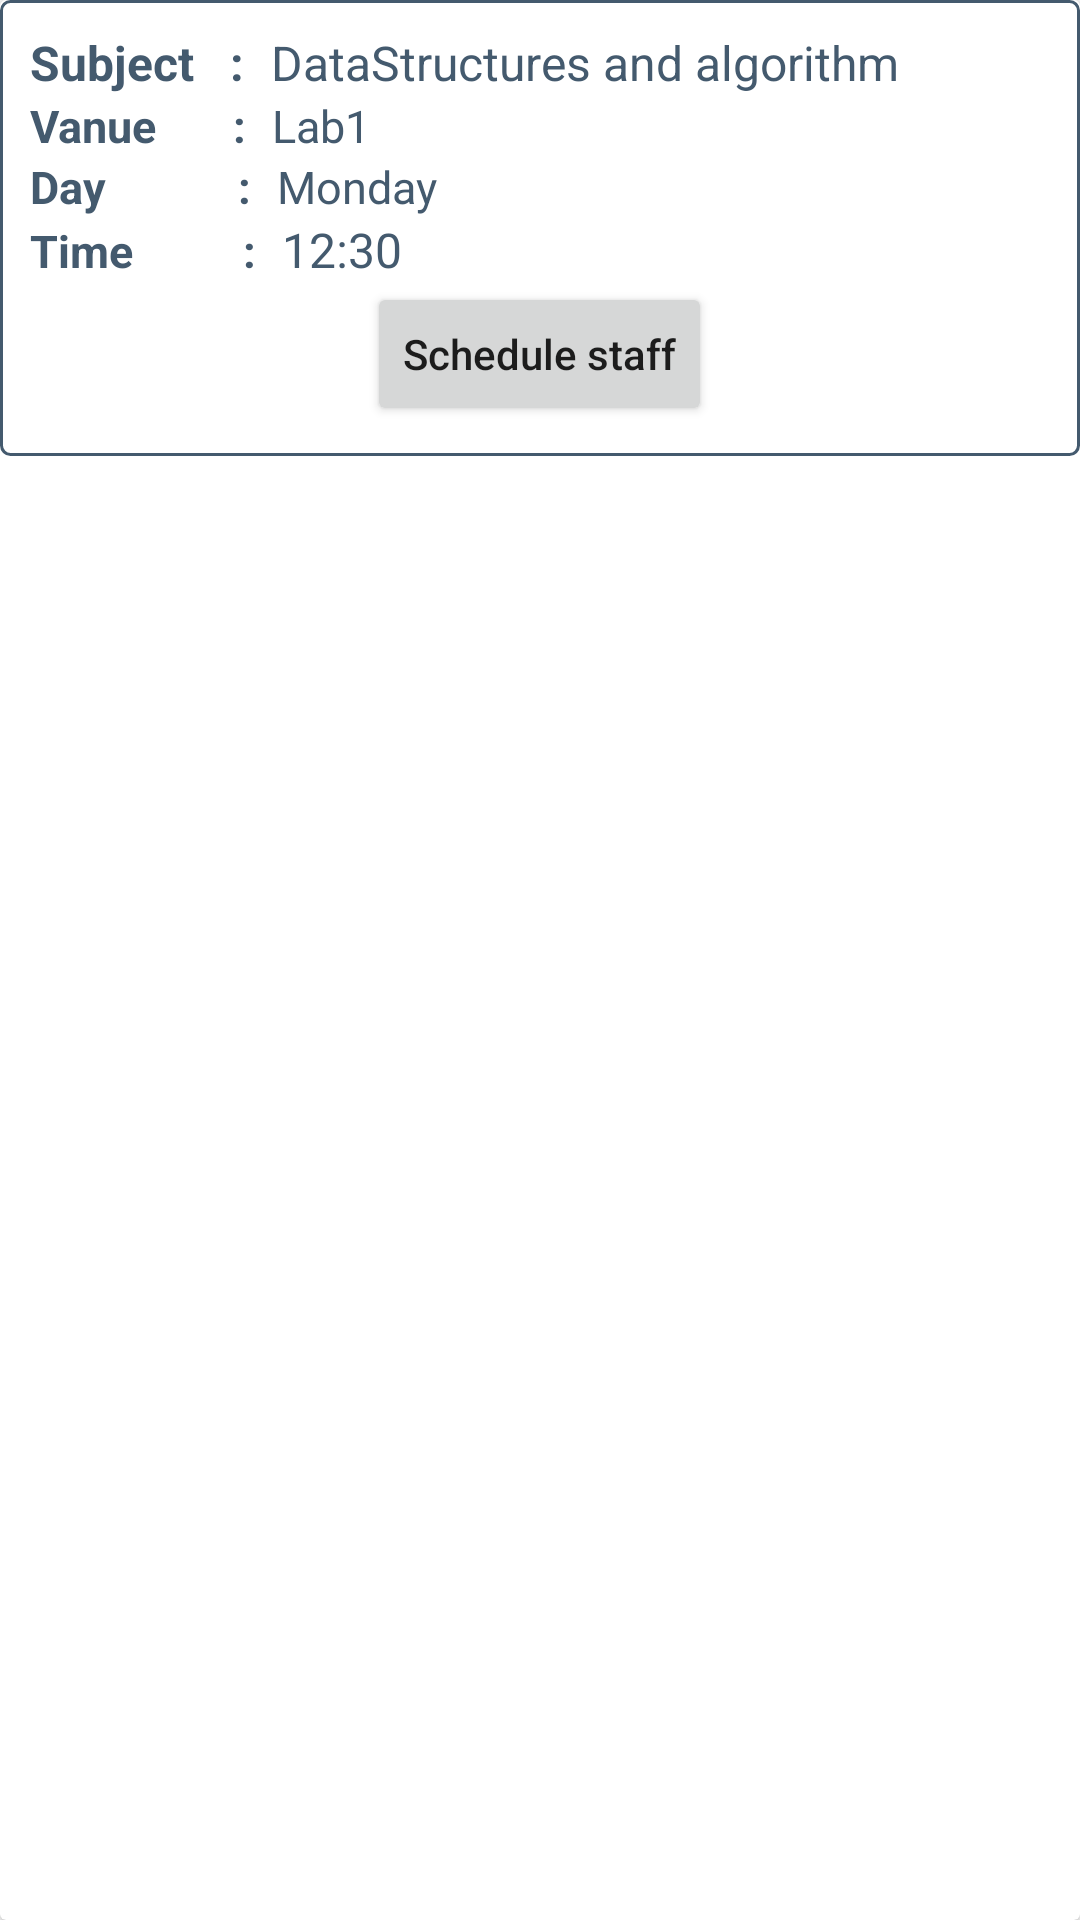

Layout XML and referenced resources for this Android screen:
<!-- AndroidManifest.xml: application theme Theme.StaffSchedulingSystem -->
<!-- res/layout/single_time_table.xml -->
<?xml version="1.0" encoding="utf-8"?>
<androidx.cardview.widget.CardView
    xmlns:android="http://schemas.android.com/apk/res/android"
    android:id="@+id/saturday"
    android:layout_width="match_parent"
    android:layout_height="wrap_content"
    android:background="@color/teal_700"
    android:layout_margin="5dp"
    android:elevation="10dp">

    <RelativeLayout
        android:id="@+id/ttlayout"
        android:background="@drawable/editbackground"
        android:padding="10dp"
        android:layout_width="match_parent"
        android:layout_height="wrap_content">

        <LinearLayout
            android:layout_width="match_parent"
            android:layout_height="wrap_content"
            android:orientation="vertical">

            <LinearLayout
                android:layout_width="match_parent"
                android:layout_height="wrap_content"
                android:orientation="horizontal">
                <TextView
                    android:layout_width="wrap_content"
                    android:layout_height="wrap_content"
                    android:textStyle="bold"
                    android:textColor="@color/teal_700"
                    android:textSize="16sp"
                    android:text="Subject   : "/>
                <TextView
                    android:layout_width="wrap_content"
                    android:layout_height="wrap_content"
                    android:id="@+id/tvSubjectName"
                    android:textColor="@color/teal_700"
                    android:textSize="16sp"
                    android:layout_marginLeft="5dp"
                    android:text="DataStructures and algorithm"/>
            </LinearLayout>

            <LinearLayout
                android:layout_width="match_parent"
                android:layout_height="wrap_content"
                android:orientation="horizontal">
                <TextView
                    android:layout_width="wrap_content"
                    android:layout_height="wrap_content"
                    android:textStyle="bold"
                    android:textColor="@color/teal_700"
                    android:textSize="15sp"
                    android:text="Vanue       : "/>
                <TextView
                    android:layout_width="wrap_content"
                    android:layout_height="wrap_content"
                    android:id="@+id/tvSubjectVanue"
                    android:textColor="@color/teal_700"
                    android:textSize="15sp"
                    android:layout_marginLeft="5dp"
                    android:text="Lab1"/>

            </LinearLayout>

            <LinearLayout
                android:layout_width="match_parent"
                android:layout_height="wrap_content"
                android:orientation="horizontal">
                <TextView
                    android:layout_width="wrap_content"
                    android:layout_height="wrap_content"
                    android:textStyle="bold"
                    android:textColor="@color/teal_700"
                    android:textSize="15sp"
                    android:text="Day            : "/>
                <TextView
                    android:layout_width="wrap_content"
                    android:layout_height="wrap_content"
                    android:id="@+id/SubjectDay"
                    android:textColor="@color/teal_700"
                    android:textSize="15sp"
                    android:layout_marginLeft="5dp"
                    android:text="Monday"/>

            </LinearLayout>
            <LinearLayout
                android:layout_width="match_parent"
                android:layout_height="wrap_content"
                android:orientation="horizontal">
                <TextView
                    android:layout_width="wrap_content"
                    android:layout_height="wrap_content"
                    android:textStyle="bold"
                    android:textColor="@color/teal_700"
                    android:textSize="15sp"
                    android:text="Time          : "/>
                <TextView
                    android:id="@+id/tvSubjectTime"
                    android:layout_width="wrap_content"
                    android:layout_height="wrap_content"
                    android:layout_marginLeft="5dp"
                    android:text="12:30"
                    android:textColor="@color/teal_700"
                    android:textSize="16sp"
                    />
            </LinearLayout>
            <RelativeLayout
                android:paddingLeft="5dp"
                android:paddingRight="5dp"
                android:layout_width="match_parent"
                android:layout_height="wrap_content">

                <ImageView
                    android:id="@+id/editTimeTable"
                    android:layout_width="wrap_content"
                    android:layout_height="wrap_content"
                    android:layout_centerVertical="true"
                    android:layout_marginRight="10dp"
                    android:src="@drawable/ic_baseline_edit_24" />

                <Button
                    android:id="@+id/btnScheduleStaff"
                    android:layout_width="wrap_content"
                    android:layout_height="wrap_content"
                    android:layout_centerHorizontal="true"
                    android:text="Schedule staff"
                    android:textAllCaps="false" />

                <ImageView
                    android:id="@+id/deleteTimeTable"
                    android:layout_width="wrap_content"
                    android:layout_height="wrap_content"
                    android:layout_alignParentRight="true"
                    android:layout_centerVertical="true"
                    android:layout_marginRight="10dp"
                    android:src="@drawable/ic_baseline_delete_24" />
            </RelativeLayout>
        </LinearLayout>

    </RelativeLayout>

</androidx.cardview.widget.CardView>
<!-- resources referenced by this layout -->
<resources>
  <color name="teal_700">#445A6E</color>
  <!-- drawable editbackground (drawable) -->
  <?xml version="1.0" encoding="utf-8"?>
  <shape android:shape="rectangle" xmlns:android="http://schemas.android.com/apk/res/android">
      <stroke android:width="1dp" android:color="@color/teal_700"/>
      <corners android:radius="3dp"/>
  </shape>
  <style name="Theme.StaffSchedulingSystem" parent="Theme.MaterialComponents.DayNight.NoActionBar">
          
          <item name="colorPrimary">@color/purple_500</item>
          <item name="colorPrimaryVariant">@color/purple_700</item>
          <item name="colorOnPrimary">@color/white</item>
          
          <item name="colorSecondary">@color/teal_200</item>
          <item name="colorSecondaryVariant">@color/teal_700</item>
          <item name="colorOnSecondary">@color/black</item>
          
          <item name="android:statusBarColor" tools:targetApi="l">?attr/colorPrimaryVariant</item>
          
      </style>
  <color name="purple_500">#445A6E</color>
  <color name="purple_700">#6489AC</color>
  <color name="white">#FFFFFFFF</color>
  <color name="teal_200">#0376DA</color>
  <color name="black">#FF000000</color>
</resources>
